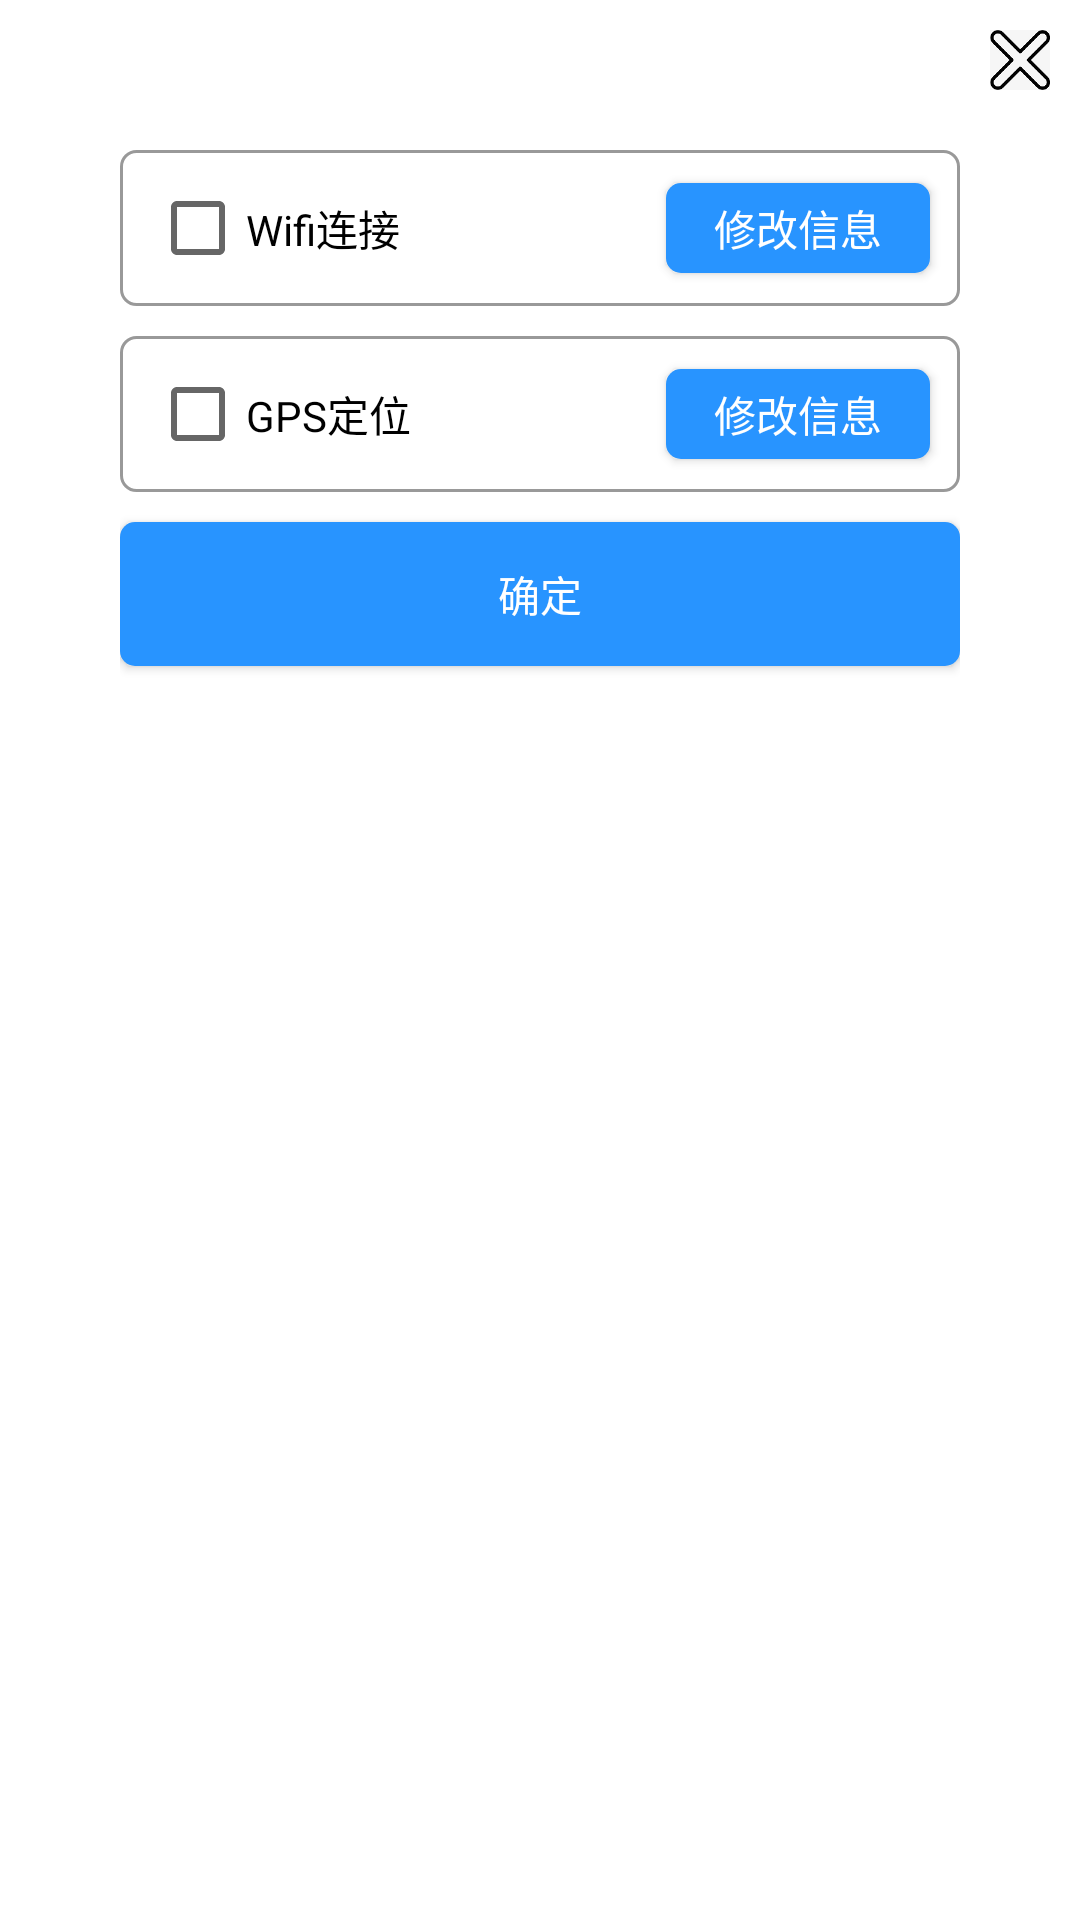

This screen was rendered from an Android layout file. Write that file and the resources it references.
<!-- AndroidManifest.xml: application theme AppTheme -->
<!-- res/layout/dialog_autoexe.xml -->
<?xml version="1.0" encoding="utf-8"?>
<LinearLayout xmlns:android="http://schemas.android.com/apk/res/android"
    android:layout_width="match_parent"
    android:layout_height="match_parent"
    android:background="#ffffff"
    android:orientation="vertical">

    <ImageView
        android:id="@+id/exit"
        android:layout_margin="10dp"
        android:layout_gravity="right"
        android:background="@drawable/exit"
        android:layout_width="20dp"
        android:layout_height="20dp" />

    <LinearLayout
        android:layout_marginTop="10dp"
        android:layout_width="match_parent"
        android:layout_height="match_parent"
        android:layout_marginRight="40dp"
        android:layout_marginLeft="40dp"
        android:orientation="vertical">

        <RelativeLayout
            android:layout_width="match_parent"
            android:layout_height="wrap_content"
            android:background="@drawable/boder_gray_r"
            android:orientation="vertical">

            <CheckBox
                android:id="@+id/wifi_check"
                android:layout_width="match_parent"
                android:layout_height="wrap_content"
                android:layout_centerVertical="true"
                android:layout_margin="10dp"
                android:text="Wifi连接" />

            <Button
                android:id="@+id/wifi_change"
                android:layout_width="wrap_content"
                android:layout_height="30dp"
                android:layout_alignParentRight="true"
                android:layout_centerVertical="true"
                android:layout_margin="10dp"
                android:background="@drawable/button_selector"
                android:text="修改信息"
                android:textColor="#ffffff" />
        </RelativeLayout>

        <RelativeLayout
            android:layout_width="match_parent"
            android:layout_height="wrap_content"
            android:layout_marginTop="10dp"
            android:background="@drawable/boder_gray_r"
            android:orientation="vertical">

            <CheckBox
                android:id="@+id/gps_check"
                android:layout_width="match_parent"
                android:layout_height="wrap_content"
                android:layout_centerVertical="true"
                android:layout_margin="10dp"
                android:text="GPS定位" />

            <Button
                android:id="@+id/gps_change"
                android:layout_width="wrap_content"
                android:layout_height="30dp"
                android:layout_alignParentRight="true"
                android:layout_centerVertical="true"
                android:layout_margin="10dp"
                android:background="@drawable/button_selector"
                android:text="修改信息"
                android:textColor="#ffffff" />
        </RelativeLayout>

        <Button
            android:id="@+id/confirm"
            android:layout_width="match_parent"
            android:layout_height="wrap_content"
            android:layout_marginTop="10dp"
            android:background="@drawable/button_selector"
            android:text="确定"
            android:textColor="#ffffff" />
    </LinearLayout>

</LinearLayout>
<!-- resources referenced by this layout -->
<resources>
  <!-- drawable boder_gray_r (drawable) -->
  <?xml version="1.0" encoding="UTF-8"?>
  <shape xmlns:android="http://schemas.android.com/apk/res/android">
      <solid android:color="#FFFFFF"/>
      <stroke android:width="1dp" android:color="#999999"/>
      <corners android:radius="5dp"></corners>
  </shape>
  <!-- drawable button_selector (drawable) -->
  <?xml version="1.0" encoding="utf-8"?>
  <selector xmlns:android="http://schemas.android.com/apk/res/android" >
      <item android:state_pressed="true" android:drawable="@drawable/button_back_shape_pressed" />
      <item android:drawable="@drawable/button_back_shape" />
  </selector>
  <!-- drawable exit: png bitmap (drawable, 5318 bytes) -->
  <style name="AppTheme" parent="Theme.AppCompat.Light.DarkActionBar">
          
          <item name="colorPrimary">@color/colorPrimary</item>
          <item name="colorPrimaryDark">@color/colorPrimaryDark</item>
          <item name="colorAccent">@color/colorAccent</item>
      </style>
  <!-- drawable button_back_shape_pressed (drawable) -->
  <?xml version="1.0" encoding="UTF-8"?>
  <shape xmlns:android="http://schemas.android.com/apk/res/android">
      <solid android:color="#ffaf60"/>
     
      <corners android:radius="5dp"></corners>
  </shape>
  <!-- drawable button_back_shape (drawable) -->
  <?xml version="1.0" encoding="UTF-8"?>
  <shape xmlns:android="http://schemas.android.com/apk/res/android">
      <solid android:color="#2894ff"/>
     
      <corners android:radius="5dp"></corners>
  </shape>
  <!-- not gathered from this repository: default colours our renderer supplied (Android Studio template values) -->
  <color name="colorPrimary">#FF6200EE</color>
  <color name="colorPrimaryDark">#FF3700B3</color>
  <color name="colorAccent">#FF03DAC5</color>
</resources>
